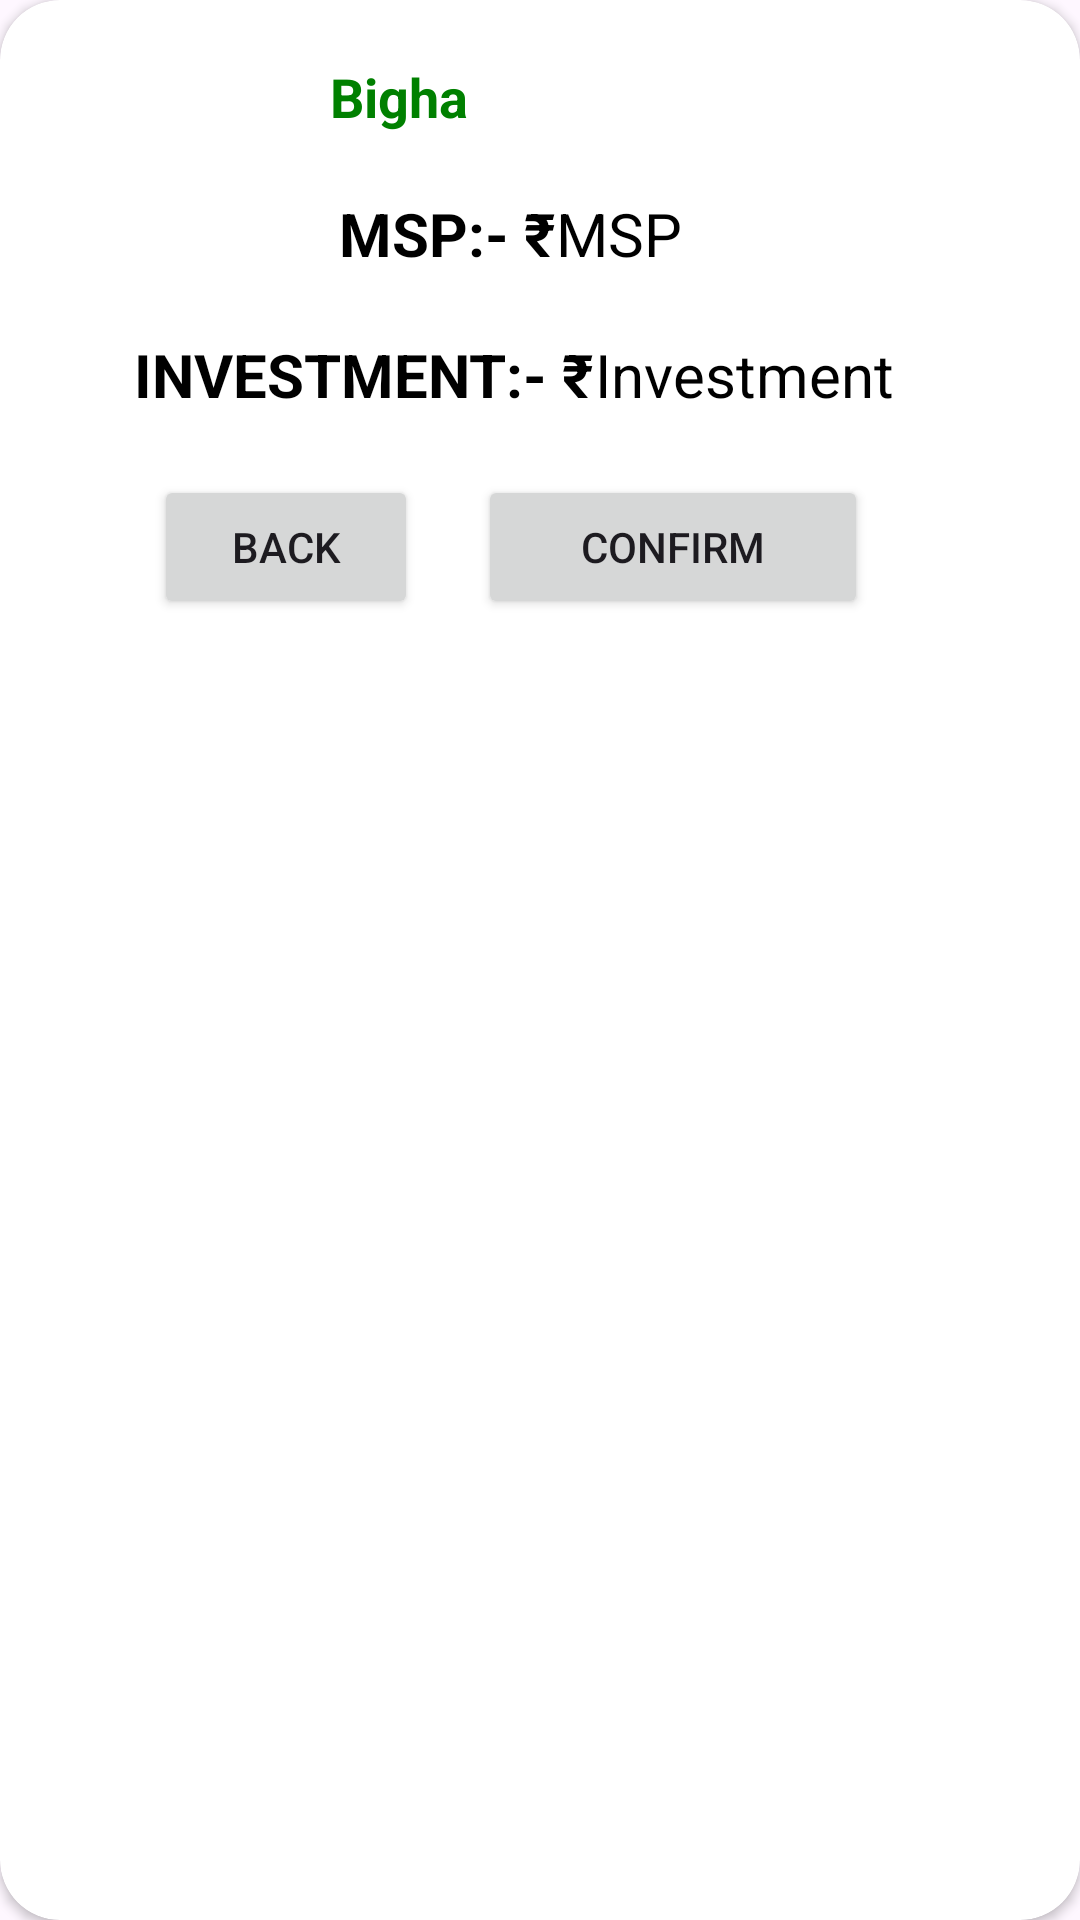

Here is an Android app screen rendered from its layout file. Give the layout XML and the strings, colors and styles it references.
<!-- AndroidManifest.xml: application theme Theme.MyApplication -->
<!-- res/layout/layout_mf_confirm.xml -->
<?xml version="1.0" encoding="utf-8"?>
<androidx.cardview.widget.CardView xmlns:android="http://schemas.android.com/apk/res/android"
    android:layout_width="300dp"
    android:layout_height="wrap_content"
    xmlns:app="http://schemas.android.com/apk/res-auto"
    app:cardBackgroundColor="@color/white"
    app:cardCornerRadius="20dp"
    android:layout_marginHorizontal="20dp">

    <LinearLayout
        android:gravity="center"
        android:orientation="vertical"
        android:layout_width="match_parent"
        android:layout_height="wrap_content"
        android:padding="20dp">
        <TextView
            android:textSize="18sp"
            android:textColor="@color/green"
            android:textStyle="bold"
            android:text="@string/app_name"
            android:layout_marginLeft="60dp"
            android:layout_width="match_parent"
            android:layout_height="wrap_content"/>

        <LinearLayout
            android:layout_width="wrap_content"
            android:layout_height="wrap_content"
            android:layout_marginLeft="-10dp"
            android:orientation="horizontal">
            <TextView
                android:text="MSP:- ₹"
                android:textSize="20sp"
                android:textColor="@color/black"
                android:textStyle="bold"
                android:layout_marginTop="20dp"
                android:layout_width="match_parent"
                android:layout_height="wrap_content"
                />
            <TextView
                android:text="MSP"
                android:id="@+id/MSP"
                android:textSize="20sp"
                android:textColor="@color/black"
                android:layout_marginTop="20dp"
                android:layout_width="match_parent"
                android:layout_height="wrap_content"
                />

        </LinearLayout>


        <LinearLayout
            android:layout_width="wrap_content"
            android:layout_height="wrap_content"

            android:layout_marginLeft="-9dp"
            android:orientation="horizontal">
            <TextView
                android:text="INVESTMENT:- ₹"
                android:textSize="20sp"
                android:textColor="@color/black"
                android:textStyle="bold"
                android:layout_marginTop="20dp"
                android:layout_width="match_parent"
                android:layout_height="wrap_content"
                />
            <TextView
                android:text="Investment"
                android:id="@+id/Investment"
                android:textSize="20sp"
                android:textColor="@color/black"
                android:layout_marginTop="20dp"
                android:layout_width="match_parent"
                android:layout_height="wrap_content"
                />

        </LinearLayout>






        <LinearLayout
            android:orientation="horizontal"
            android:gravity="center"
            android:layout_marginTop="20dp"
            android:layout_marginLeft="-10dp"
            android:layout_width="match_parent"
            android:layout_height="wrap_content">
            <Button
                android:id="@+id/opt_1"
                android:onClick="BACK"
                android:layout_width="wrap_content"
                android:layout_height="wrap_content"
                android:text="BACK"
                android:paddingLeft="10dp"
                android:paddingRight="10dp"
                android:textSize="14sp"
                android:layout_marginRight="10sp"
                />

            <Button
                android:id="@+id/opt_2"
                android:onClick="CONFIRM"
                android:layout_width="130dp"
                android:layout_height="wrap_content"
                android:text="CONFIRM"
                android:textSize="14sp"
                android:layout_marginLeft="10sp"
                />



        </LinearLayout>


    </LinearLayout>

</androidx.cardview.widget.CardView>
<!-- resources referenced by this layout -->
<resources>
  <color name="black">#FF000000</color>
  <color name="green">	#008000</color>
  <color name="white">#FFFFFFFF</color>
  <string name="app_name">Bigha</string>
  <style name="Theme.MyApplication" parent="Base.Theme.MyApplication" />
  <style name="Base.Theme.MyApplication" parent="Theme.Material3.DayNight.NoActionBar">
          <item name="colorPrimary">@color/my_primary</item>
          <item name="colorPrimaryVariant">@color/my_primary</item>
          <item name="colorOnPrimary">@color/white</item>
  
          <item name="colorSecondary">@color/my_secondary</item>
          <item name="colorSecondaryVariant">@color/my_secondary</item>
          <item name="colorOnSecondary">@color/black</item>
  
          <item name="android:statusBarColor">@color/my_primary</item>
  
      </style>
  <color name="my_primary">#109F00</color>\
  <color name="my_secondary">#074200</color>
</resources>
